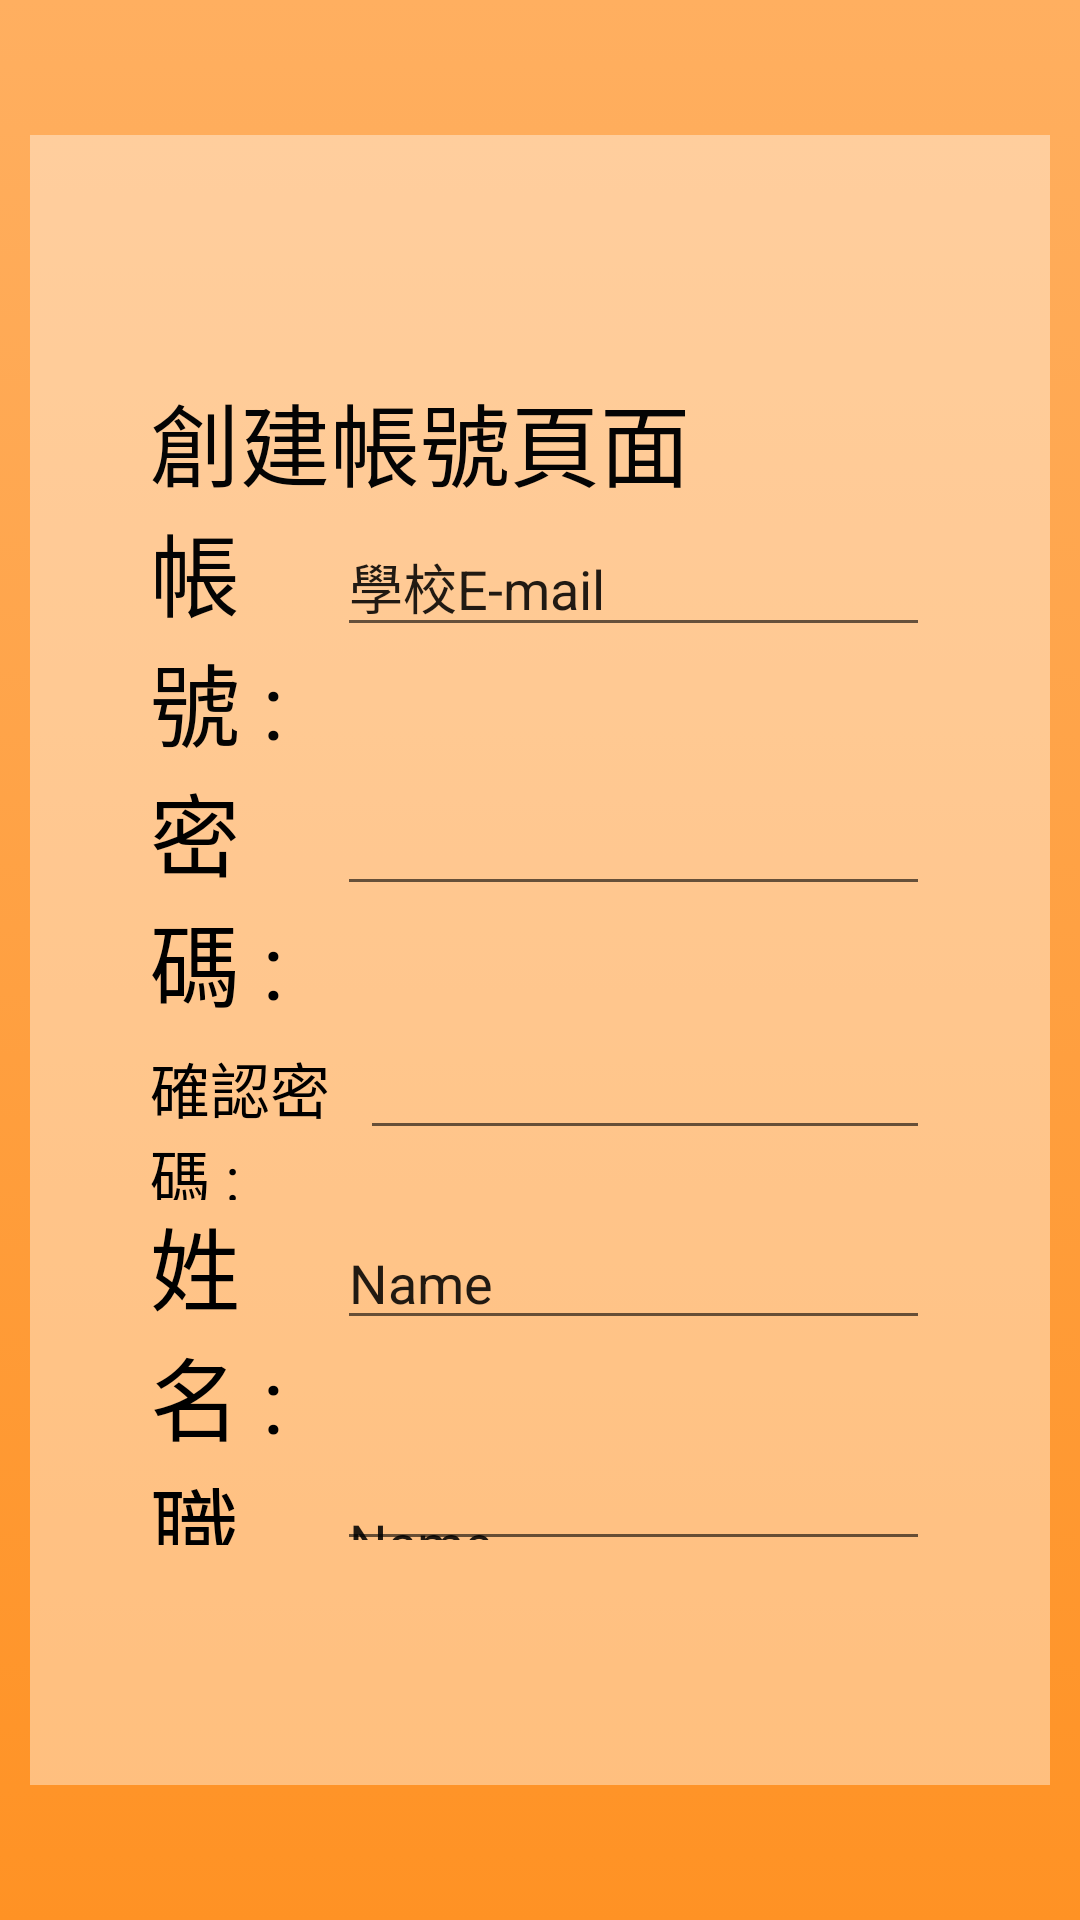

Reconstruct the res/layout file that produces this screen, plus the resources it refers to.
<!-- AndroidManifest.xml: application theme Theme.Dcardtry -->
<!-- res/layout/activity_create_account.xml -->
<?xml version="1.0" encoding="utf-8"?>
<androidx.constraintlayout.widget.ConstraintLayout xmlns:android="http://schemas.android.com/apk/res/android"
    xmlns:app="http://schemas.android.com/apk/res-auto"
    xmlns:tools="http://schemas.android.com/tools"
    android:layout_width="match_parent"
    android:layout_height="match_parent"

    tools:context=".CreateAccount">

    <LinearLayout
        android:layout_width="match_parent"
        android:layout_height="match_parent"
        android:background="@drawable/gradientbg"
        android:gravity="center_horizontal|center_vertical"
        android:orientation="vertical">

        <LinearLayout
            android:id="@+id/main"
            android:layout_width="wrap_content"
            android:layout_height="550dp"
            android:background="#66FFFFFF"
            android:gravity="center_vertical"
            android:orientation="vertical"
            android:paddingLeft="40dp"
            android:paddingTop="80dp"
            android:paddingRight="40dp"
            android:paddingBottom="80dp"
            android:layout_marginLeft="10dp"
            android:layout_marginRight="10dp">

            <LinearLayout
                android:layout_width="match_parent"
                android:layout_height="wrap_content"
                android:orientation="horizontal">

                <TextView
                    android:id="@+id/createTitle"
                    android:layout_width="wrap_content"
                    android:layout_height="wrap_content"
                    android:layout_weight="1"
                    android:text="創建帳號頁面"
                    android:textColor="#040404"
                    android:textSize="30sp" />
            </LinearLayout>

            <LinearLayout
                android:layout_width="match_parent"
                android:layout_height="wrap_content"
                android:orientation="horizontal">

                <TextView
                    android:id="@+id/textView5"
                    android:layout_width="wrap_content"
                    android:layout_height="wrap_content"
                    android:layout_weight="1"
                    android:text="帳號 :"
                    android:textColor="#040404"
                    android:textSize="30sp" />

                <EditText
                    android:id="@+id/C_AccountInput"
                    android:layout_width="wrap_content"
                    android:layout_height="wrap_content"
                    android:layout_weight="1"
                    android:ems="10"
                    android:inputType="textPersonName"
                    android:text="學校E-mail" />
            </LinearLayout>

            <LinearLayout
                android:layout_width="match_parent"
                android:layout_height="wrap_content"
                android:orientation="horizontal">

                <TextView
                    android:id="@+id/textView6"
                    android:layout_width="wrap_content"
                    android:layout_height="wrap_content"
                    android:layout_weight="1"
                    android:text="密碼 :"
                    android:textColor="#000000"
                    android:textSize="30sp" />

                <EditText
                    android:id="@+id/C_Password1Input"
                    android:layout_width="wrap_content"
                    android:layout_height="wrap_content"
                    android:layout_weight="1"
                    android:ems="10"
                    android:inputType="textPassword" />
            </LinearLayout>

            <LinearLayout
                android:layout_width="match_parent"
                android:layout_height="wrap_content"
                android:orientation="horizontal">

                <TextView
                    android:id="@+id/textView7"
                    android:layout_width="wrap_content"
                    android:layout_height="wrap_content"
                    android:layout_weight="1"
                    android:text="確認密碼 :"
                    android:textColor="#000000"
                    android:textSize="20sp" />

                <EditText
                    android:id="@+id/C_Password2Input"
                    android:layout_width="wrap_content"
                    android:layout_height="wrap_content"
                    android:layout_weight="1"
                    android:ems="10"
                    android:inputType="textPassword" />
            </LinearLayout>

            <LinearLayout
                android:layout_width="match_parent"
                android:layout_height="wrap_content"
                android:orientation="horizontal">

                <TextView
                    android:id="@+id/textView8"
                    android:layout_width="wrap_content"
                    android:layout_height="wrap_content"
                    android:layout_weight="1"
                    android:text="姓名 :"
                    android:textColor="#000000"
                    android:textSize="30sp" />

                <EditText
                    android:id="@+id/C_NameInput"
                    android:layout_width="wrap_content"
                    android:layout_height="wrap_content"
                    android:layout_weight="1"
                    android:ems="10"
                    android:inputType="textPersonName"
                    android:text="Name" />

            </LinearLayout>

            <LinearLayout
                android:layout_width="match_parent"
                android:layout_height="wrap_content"
                android:orientation="horizontal">

                <TextView
                    android:id="@+id/textView9"
                    android:layout_width="wrap_content"
                    android:layout_height="wrap_content"
                    android:layout_weight="1"
                    android:text="職稱 :"
                    android:textColor="#000000"
                    android:textSize="30sp" />

                <EditText
                    android:id="@+id/C_PositionInput"
                    android:layout_width="wrap_content"
                    android:layout_height="wrap_content"
                    android:layout_weight="1"
                    android:ems="10"
                    android:inputType="textPersonName"
                    android:text="Name" />

            </LinearLayout>

            <LinearLayout
                android:layout_width="match_parent"
                android:layout_height="wrap_content"
                android:orientation="horizontal">

                <Button
                    android:id="@+id/button3"
                    android:layout_width="wrap_content"
                    android:layout_height="wrap_content"
                    android:layout_weight="1"
                    android:background="@drawable/bg_round_button"
                    android:onClick="create"
                    android:text="創建帳號"
                    android:textSize="25sp" />

                <Button
                    android:id="@+id/button4"
                    android:layout_width="wrap_content"
                    android:layout_height="wrap_content"
                    android:layout_weight="1"
                    android:background="@drawable/bg_round_button"
                    android:onClick="backToLogin"
                    android:text="返回登錄"
                    android:textSize="25sp" />
            </LinearLayout>

            <LinearLayout
                android:layout_width="match_parent"
                android:layout_height="wrap_content"
                android:orientation="horizontal">

                <TextView
                    android:id="@+id/createResult"
                    android:layout_width="wrap_content"
                    android:layout_height="86dp"
                    android:layout_weight="1"
                    android:textColor="#000000"
                    android:textSize="30sp" />
            </LinearLayout>

            <LinearLayout
                android:layout_width="match_parent"
                android:layout_height="match_parent"
                android:orientation="horizontal">

                <TextView
                    android:id="@+id/data"
                    android:layout_width="wrap_content"
                    android:layout_height="wrap_content"
                    android:layout_weight="1"
                    android:text="現有帳號 :" />
            </LinearLayout>
        </LinearLayout>
    </LinearLayout>

</androidx.constraintlayout.widget.ConstraintLayout>
<!-- resources referenced by this layout -->
<resources>
  <!-- drawable bg_round_button (drawable) -->
  <?xml version="1.0" encoding="utf-8"?>
  <selector xmlns:android="http://schemas.android.com/apk/res/android">
  <item android:state_pressed="false">
      <shape android:shape="rectangle" >
          <solid android:width="100dp" android:color="@color/teal_200" />
          <corners android:radius="50dp" />
          <stroke android:width="50dp" android:color="@color/teal_200" />
      </shape>
  </item>
  
      <item android:state_pressed="true">
          <shape android:shape="rectangle" >
              <solid android:color="@color/white" />
              <corners android:radius="50dp" />
              <stroke android:width="10dp" android:color="#acacac" />
          </shape>
      </item>
  </selector>
  <!-- drawable gradientbg (drawable) -->
  <?xml version="1.0" encoding="utf-8"?>
  <selector xmlns:android="http://schemas.android.com/apk/res/android">
  <item>
      <shape>
          <gradient
              android:angle="75"
              android:startColor="#FFAF60"
              android:endColor="#FF9224"
              android:type="linear"/>
      </shape>
  </item>
  </selector>
  
      
      
      
  <style name="Theme.Dcardtry" parent="Theme.MaterialComponents.DayNight.DarkActionBar">
          
          <item name="colorPrimary">@color/purple_500</item>
          <item name="colorPrimaryVariant">@color/purple_700</item>
          <item name="colorOnPrimary">@color/white</item>
          
          <item name="colorSecondary">@color/teal_200</item>
          <item name="colorSecondaryVariant">@color/teal_700</item>
          <item name="colorOnSecondary">@color/black</item>
          
          <item name="android:statusBarColor" tools:targetApi="l">?attr/colorPrimaryVariant</item>
          
      </style>
  <color name="teal_200">#FF03DAC5</color>
  <color name="white">#FFFFFFFF</color>
  <color name="purple_500">#FF6200EE</color>
  <color name="purple_700">#FF3700B3</color>
  <color name="teal_700">#FF018786</color>
  <color name="black">#FF000000</color>
</resources>
